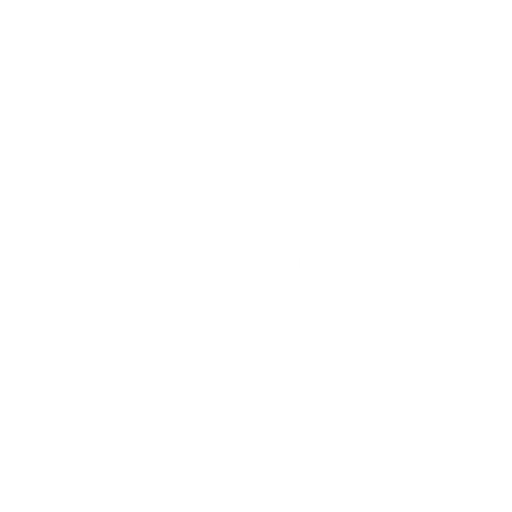
t = 0.00 s
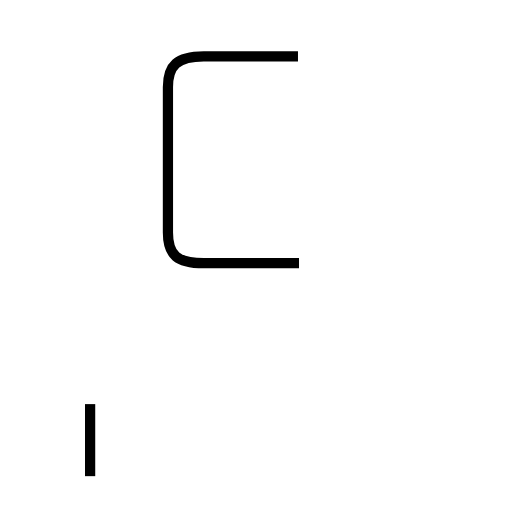
t = 1.52 s
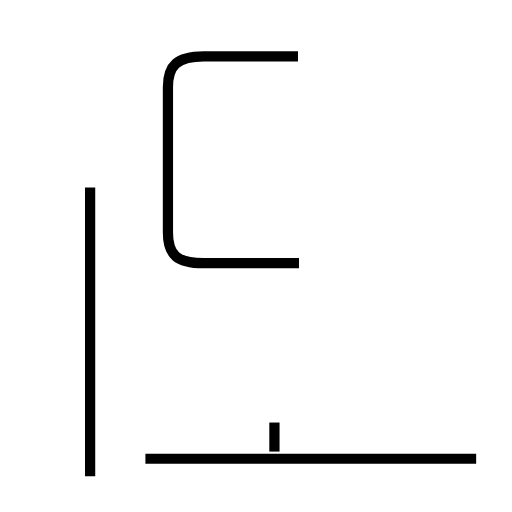
t = 3.20 s
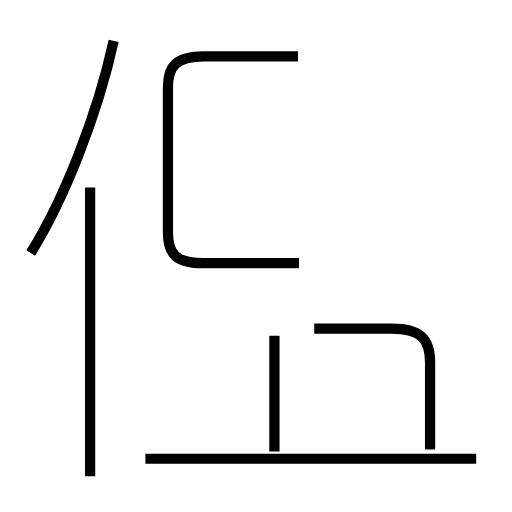
t = 4.78 s
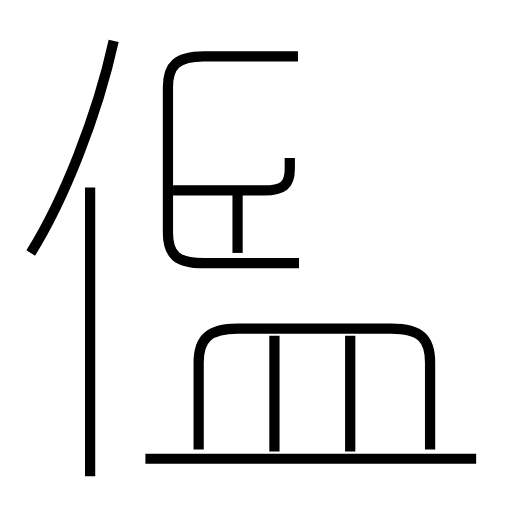
t = 6.38 s
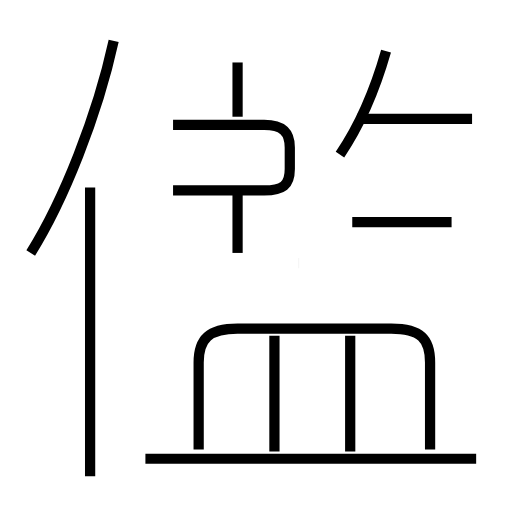
t = 7.91 s

The animated SVG that drew these frames (rendered in a browser with its animation timeline set to each time). Animation: 13 SMIL elements (animate=13); one cycle of 7.91 s.

<?xml version='1.0' encoding='utf-8'?>
<svg viewBox="0.0 -6.0 50.0 50.0" version="1.1" xmlns="http://www.w3.org/2000/svg"><rect x="-1000" y="-1000" width="2000" height="2000" stroke="white" fill="white" /><g style="fill:none;stroke:#000000;stroke-width:1"><path d="M 29.2 -18.3 L 19.9 -18.3 C 17.3 -18.3 16.4 -19.1 16.4 -21.3 L 16.4 -35.5 C 16.4 -37.6 17.3 -38.5 19.9 -38.5 L 29.1 -38.5 " transform="translate(0.0 38.0)" stroke-dasharray="43.46313385820279" stroke-dashoffset="43.46313385820279"><animate attributeName="stroke-dashoffset" from="43.46313385820279" to="0" dur="1.3038940157460837s" begin="0s; anim_end.end" fill="freeze" id="anim0" /></path><path d="M 8.8 2.5 L 8.8 -25.7 " transform="translate(0.0 38.0)" stroke-dasharray="28.2" stroke-dashoffset="28.2"><animate attributeName="stroke-dashoffset" from="28.2" to="0" dur="0.846s" begin="anim0.end" fill="freeze" id="anim1" /></path><path d="M 46.5 0.8 L 14.2 0.8 " transform="translate(0.0 38.0)" stroke-dasharray="32.3" stroke-dashoffset="32.3"><animate attributeName="stroke-dashoffset" from="32.3" to="0" dur="0.9689999999999999s" begin="anim1.end" fill="freeze" id="anim2" /></path><path d="M 26.8 0.1 L 26.8 -11.2 " transform="translate(0.0 38.0)" stroke-dasharray="11.299999999999999" stroke-dashoffset="11.299999999999999"><animate attributeName="stroke-dashoffset" from="11.299999999999999" to="0" dur="0.33899999999999997s" begin="anim2.end" fill="freeze" id="anim3" /></path><path d="M 3.0 -19.3 C 6.2 -24.4 9.5 -32.7 11.1 -40.0 " transform="translate(0.0 38.0)" stroke-dasharray="22.321004925741374" stroke-dashoffset="22.321004925741374"><animate attributeName="stroke-dashoffset" from="22.321004925741374" to="0" dur="0.6696301477722412s" begin="anim3.end" fill="freeze" id="anim4" /></path><path d="M 42.0 -0.1 L 42.0 -8.6 C 42.0 -10.9 41.1 -11.9 38.2 -11.9 L 23.2 -11.9 C 20.4 -11.9 19.4 -10.9 19.4 -8.6 L 19.4 -0.1 " transform="translate(0.0 38.0)" stroke-dasharray="43.733477113755235" stroke-dashoffset="43.733477113755235"><animate attributeName="stroke-dashoffset" from="43.733477113755235" to="0" dur="1.312004313412657s" begin="anim4.end" fill="freeze" id="anim5" /></path><path d="M 34.2 0.1 L 34.2 -11.2 " transform="translate(0.0 38.0)" stroke-dasharray="11.299999999999999" stroke-dashoffset="11.299999999999999"><animate attributeName="stroke-dashoffset" from="11.299999999999999" to="0" dur="0.33899999999999997s" begin="anim5.end" fill="freeze" id="anim6" /></path><path d="M 23.2 -19.3 L 23.2 -25.5 " transform="translate(0.0 38.0)" stroke-dasharray="6.199999999999999" stroke-dashoffset="6.199999999999999"><animate attributeName="stroke-dashoffset" from="6.199999999999999" to="0" dur="0.18599999999999997s" begin="anim6.end" fill="freeze" id="anim7" /></path><path d="M 16.9 -25.4 L 25.8 -25.4 C 27.6 -25.4 28.3 -25.9 28.3 -27.5 L 28.3 -29.6 C 28.3 -31.1 27.6 -31.8 25.8 -31.8 L 16.9 -31.8 " transform="translate(0.0 38.0)" stroke-dasharray="27.578791032418117" stroke-dashoffset="27.578791032418117"><animate attributeName="stroke-dashoffset" from="27.578791032418117" to="0" dur="0.8273637309725435s" begin="anim7.end" fill="freeze" id="anim8" /></path><path d="M 23.2 -32.6 L 23.2 -37.9 " transform="translate(0.0 38.0)" stroke-dasharray="5.299999999999997" stroke-dashoffset="5.299999999999997"><animate attributeName="stroke-dashoffset" from="5.299999999999997" to="0" dur="0.15899999999999992s" begin="anim8.end" fill="freeze" id="anim9" /></path><path d="M 44.1 -22.3 L 34.4 -22.3 " transform="translate(0.0 38.0)" stroke-dasharray="9.700000000000003" stroke-dashoffset="9.700000000000003"><animate attributeName="stroke-dashoffset" from="9.700000000000003" to="0" dur="0.2910000000000001s" begin="anim9.end" fill="freeze" id="anim10" /></path><path d="M 33.2 -28.9 C 35.1 -31.7 36.7 -35.5 37.7 -39.0 " transform="translate(0.0 38.0)" stroke-dasharray="11.09984606164222" stroke-dashoffset="11.09984606164222"><animate attributeName="stroke-dashoffset" from="11.09984606164222" to="0" dur="0.3329953818492666s" begin="anim10.end" fill="freeze" id="anim11" /></path><path d="M 46.1 -32.4 L 34.9 -32.4" transform="translate(0.0 38.0)" stroke-dasharray="11.200000000000003" stroke-dashoffset="11.200000000000003"><animate attributeName="stroke-dashoffset" from="11.200000000000003" to="0" dur="0.3360000000000001s" begin="anim11.end" fill="freeze" id="anim_end" /></path></g></svg>
